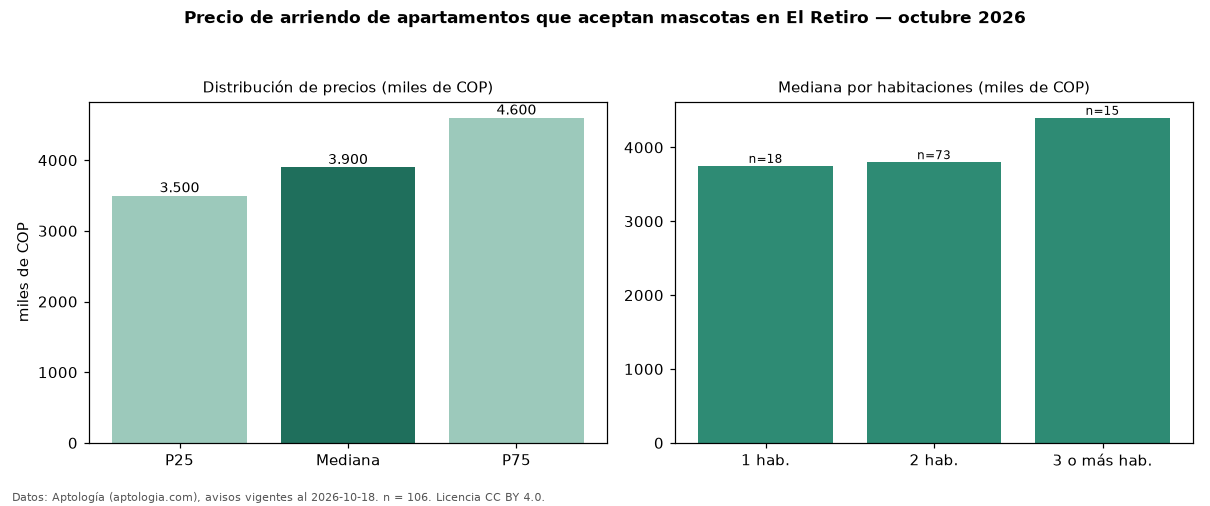

The data file committed next to this chart (first rows):
seccion, metrica, valor, moneda, n
filtro, masc, que aceptan mascotas, , 106
precio, p25, 3500000, COP, 106
precio, mediana, 3900000, COP, 106
precio, p75, 4600000, COP, 106
precio, minimo, 2000000, COP, 106
precio, maximo, 8000000, COP, 106
m2, mediana_precio_m2, 48436, COP, 106
m2, area_mediana_m2, 81.0, m2, 106
banos, mediana_banos, 2.0, , 
parqueadero, pct_con_parqueadero, 100.0, %, 104
estrato, estrato_mas_frecuente, 5, , 106
habitaciones, 1, 3750000, COP, 18
habitaciones, 2, 3800000, COP, 73
habitaciones, 3+, 4400000, COP, 15
fuente, fecha_datos, 2026-10-18, , 
fuente, atribucion, https://www.aptologia.com/arriendo/el-re…, , 
fuente, licencia, CC BY 4.0, , 
